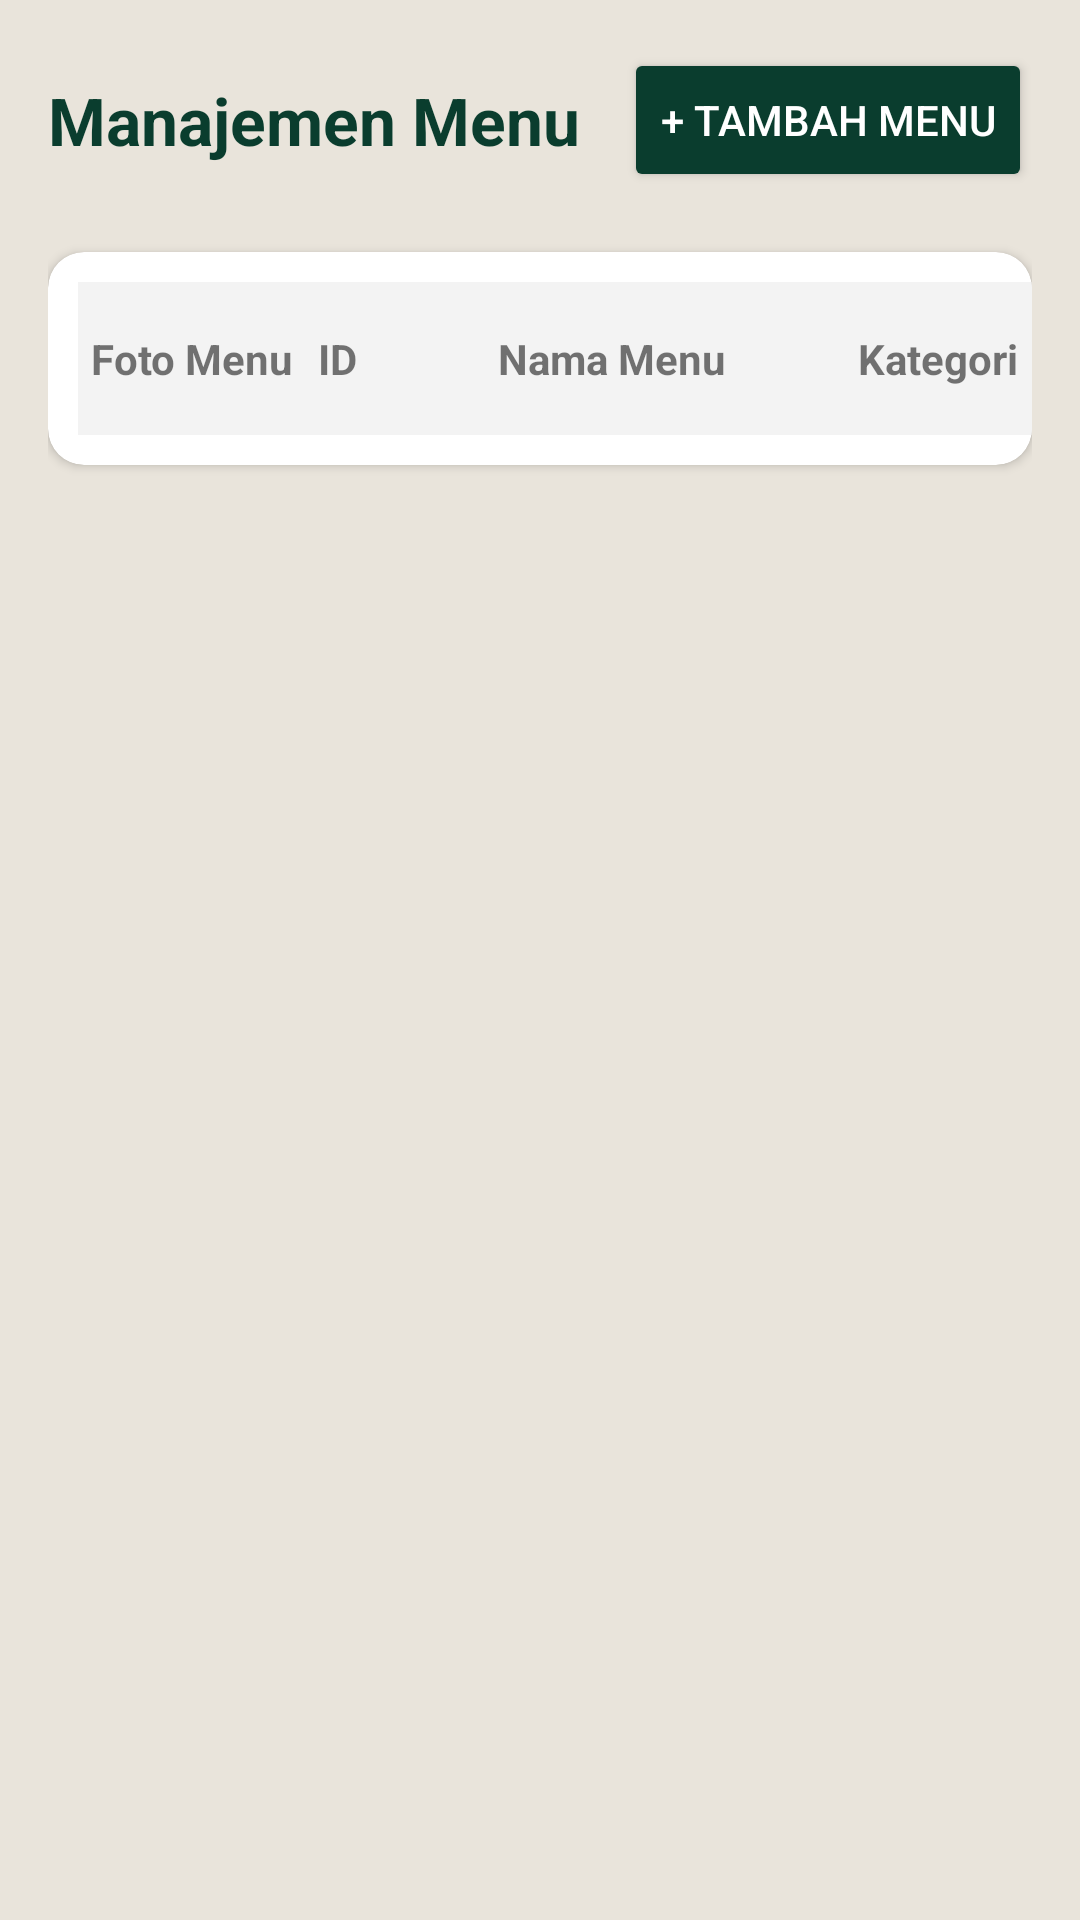

Reconstruct the res/layout file that produces this screen, plus the resources it refers to.
<!-- AndroidManifest.xml: application theme Theme.Kayuhan -->
<!-- res/layout/activity_fragment_menu.xml -->
<?xml version="1.0" encoding="utf-8"?>
<LinearLayout xmlns:android="http://schemas.android.com/apk/res/android"
    xmlns:app="http://schemas.android.com/apk/res-auto"
    android:orientation="vertical"
    android:background="#E9E4DB"
    android:layout_width="match_parent"
    android:layout_height="match_parent"
    android:padding="16dp">

    
    <LinearLayout
        android:layout_width="match_parent"
        android:layout_height="wrap_content"
        android:orientation="horizontal"
        android:gravity="center_vertical">

        <TextView
            android:text="Manajemen Menu"
            android:textSize="22sp"
            android:textStyle="bold"
            android:textColor="#0A3D2E"
            android:layout_weight="1"
            android:layout_width="0dp"
            android:layout_height="wrap_content"/>

        <Button
            android:id="@+id/btnTambah"
            android:text="+ Tambah Menu"
            android:textColor="#FFFFFF"
            android:backgroundTint="#0A3D2E"
            android:layout_width="wrap_content"
            android:layout_height="wrap_content"/>
    </LinearLayout>

    
    <androidx.cardview.widget.CardView
        android:layout_marginTop="20dp"
        app:cardCornerRadius="12dp"
        android:layout_width="match_parent"
        android:layout_height="wrap_content">

        <HorizontalScrollView
            android:layout_width="match_parent"
            android:layout_height="wrap_content"
            android:scrollbars="none">

            <TableLayout
                android:id="@+id/tableMenu"
                android:padding="10dp"
                android:layout_width="wrap_content"
                android:layout_height="wrap_content">

                
                <TableRow
                    android:background="#F3F3F3"
                    android:paddingTop="12dp"
                    android:paddingBottom="12dp"
                    android:gravity="center_vertical">

                    
                    <TextView
                        android:text="Foto Menu"
                        android:textStyle="bold"
                        android:gravity="center"
                        android:padding="4dp"
                        android:layout_width="76dp"/>

                    <TextView
                        android:text="ID"
                        android:textStyle="bold"
                        android:padding="4dp"
                        android:layout_width="60dp"/>

                    <TextView
                        android:text="Nama Menu"
                        android:textStyle="bold"
                        android:padding="4dp"
                        android:layout_width="120dp"/>

                    <TextView
                        android:text="Kategori"
                        android:textStyle="bold"
                        android:padding="4dp"
                        android:layout_width="100dp"/>

                    <TextView
                        android:text="Harga Jual"
                        android:textStyle="bold"
                        android:padding="4dp"
                        android:layout_width="90dp"/>

                    <TextView
                        android:text="Aksi"
                        android:textStyle="bold"
                        android:gravity="center"
                        android:padding="4dp"
                        android:layout_width="160dp"/>

                </TableRow>

            </TableLayout>
        </HorizontalScrollView>

    </androidx.cardview.widget.CardView>

</LinearLayout>
<!-- resources referenced by this layout -->
<resources>
  <style name="Theme.Kayuhan" parent="Theme.MaterialComponents.DayNight.DarkActionBar">
          
          <item name="colorPrimary">@color/hijau_utama</item>
          <item name="colorPrimaryVariant">@color/hijau_cerah</item>
          <item name="colorOnPrimary">@color/white</item>
          
          <item name="colorSecondary">@color/teal_200</item>
          <item name="colorSecondaryVariant">@color/teal_700</item>
          <item name="colorOnSecondary">@color/black</item>
          
          <item name="android:statusBarColor">?attr/colorPrimaryVariant</item>
          
      </style>
  <color name="hijau_utama">#003D2E</color>
  <color name="hijau_cerah">#137356</color>
  <color name="white">#FFFFFFFF</color>
  <color name="teal_200">#FF03DAC5</color>
  <color name="teal_700">#FF018786</color>
  <color name="black">#FF000000</color>
</resources>
